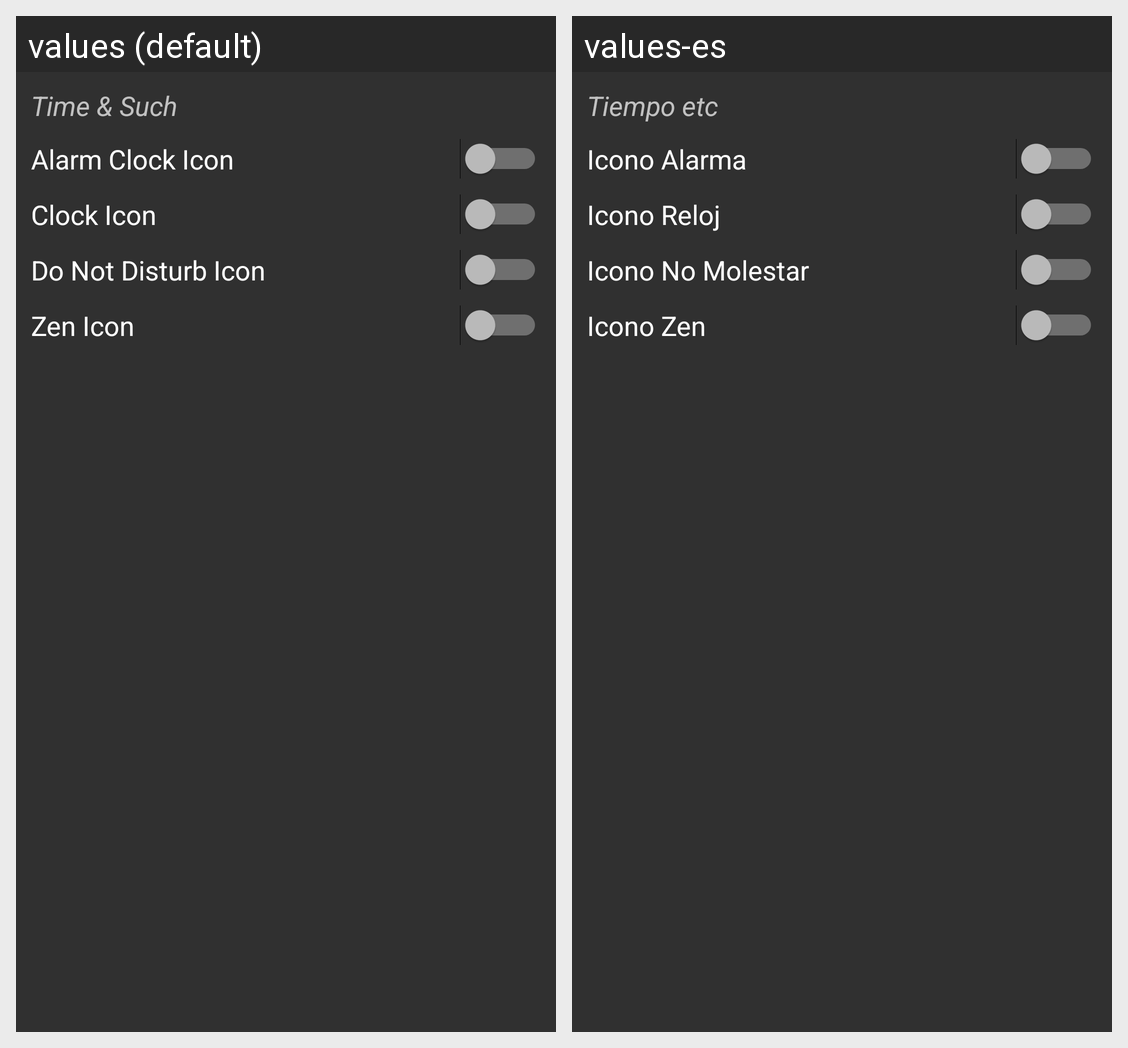

Strings drawn on this Android screen and how each of the app's shown locales translates them:
Android screen res/layout/switches_statbar_time.xml rendered under 2 locales, left to right: values (default), values-es. Device: Nexus 5 (rendered at 1080×1920; each locale shown at half size, 540×960, under a caption strip naming it); theme DARK.
Strings drawn on this screen, with the default value and each locale's value (text and hints the layout hard-codes, and strings that could not be matched under every locale, appear in the picture but are not listed):

time_such
  values: Time & Such
  values-es: Tiempo etc

alarm_clock_icon
  values: Alarm Clock Icon
  values-es: Icono Alarma

clock
  values: Clock Icon
  values-es: Icono Reloj

do_not_disturb
  values: Do Not Disturb Icon
  values-es: Icono No Molestar

zen_icon
  values: Zen Icon
  values-es: Icono Zen
